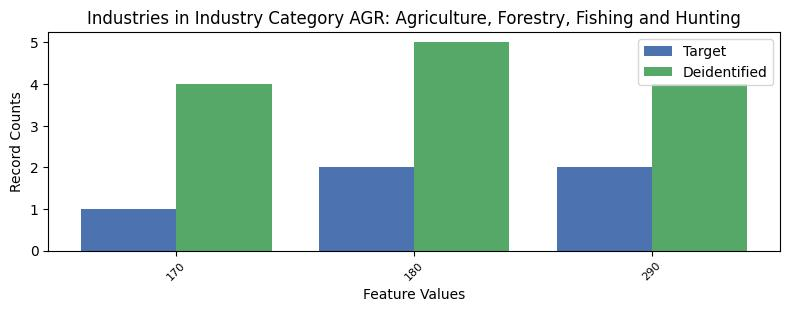

Source data for this figure (header and first rows):
, INDP, count_target, count_deidentified
0, 170, 1, 4
1, 180, 2, 5
2, 290, 2, 4
